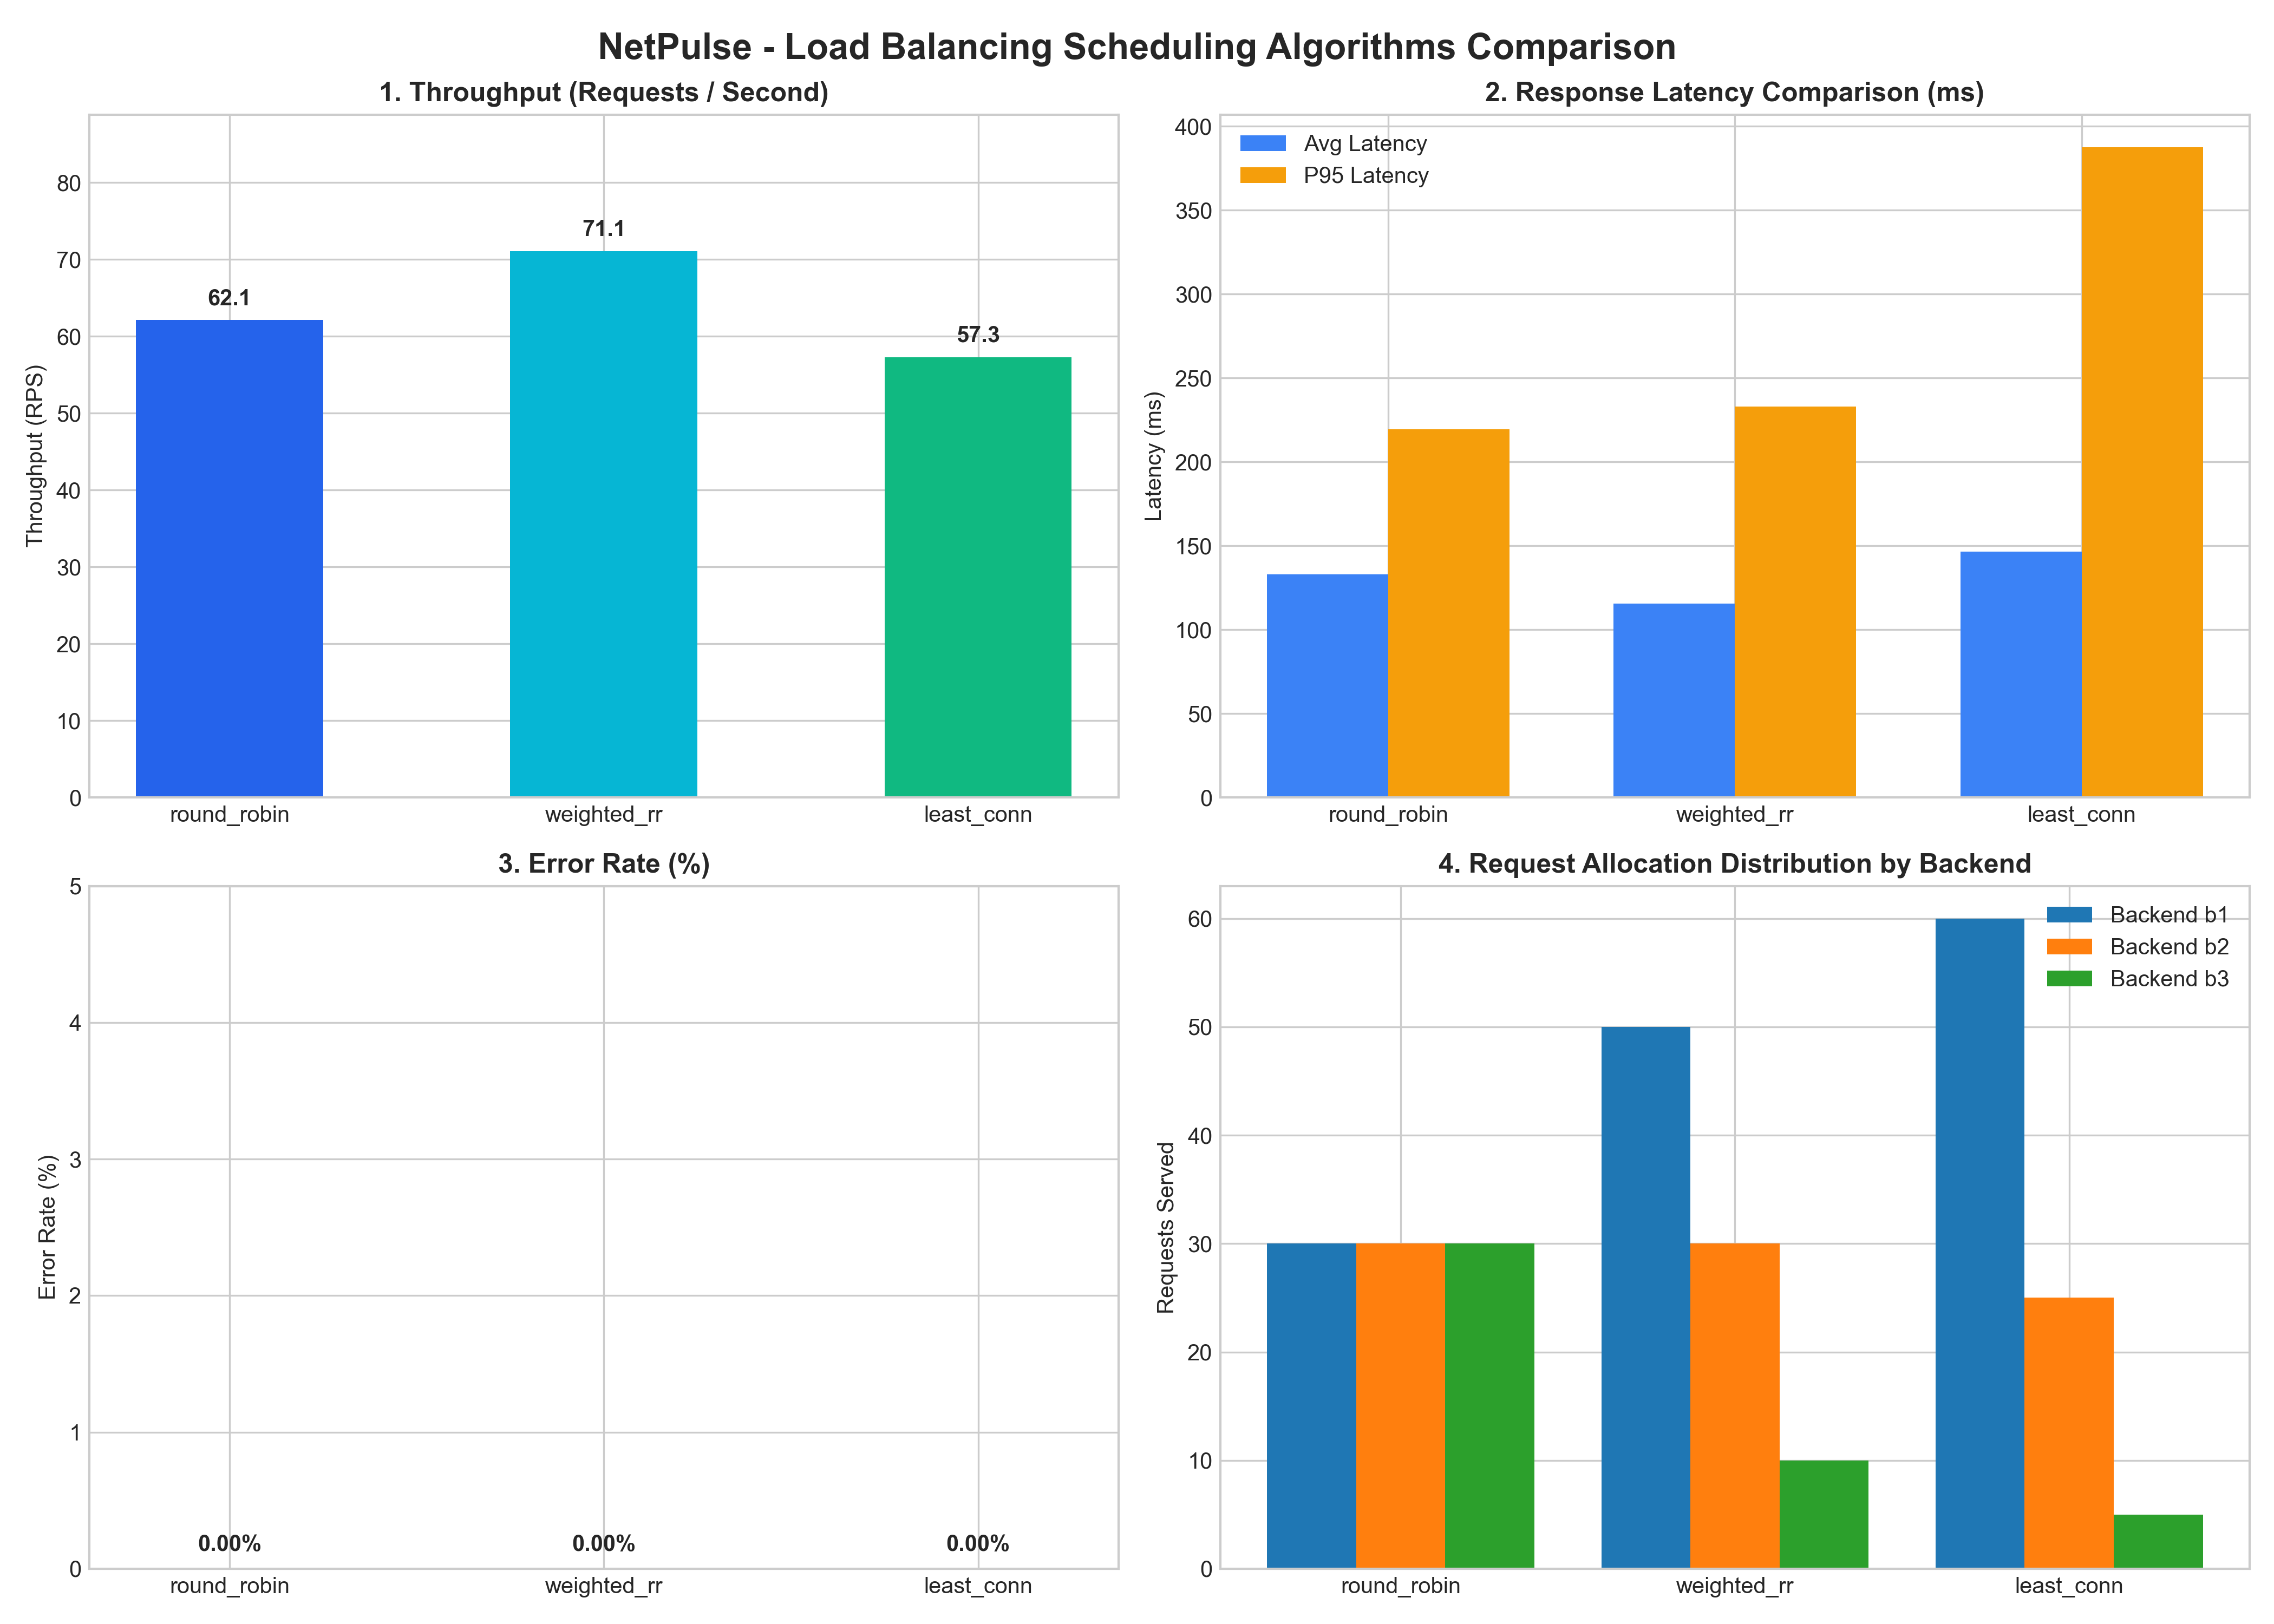

Source data for this figure (header and first rows):
algorithm, requests, concurrency, successful_requests, failed_requests, error_rate_pct, avg_latency_ms, p50_latency_ms, p95_latency_ms, p99_latency_ms, throughput_rps, duration_s, backend_distribution
round_robin, 90, 9, 90, 0, 0.0, 132.8, 116.3, 219.3, 240.9, 62.12, 1.45, {"b1": 30, "b2": 30, "b3": 30}
weighted_rr, 90, 9, 90, 0, 0.0, 115.5, 94.55, 232.9, 247.7, 71.08, 1.27, {"b1": 50, "b2": 30, "b3": 10}
least_conn, 90, 9, 90, 0, 0.0, 146.4, 112.2, 387.5, 422.7, 57.31, 1.57, {"b1": 60, "b2": 25, "b3": 5}
